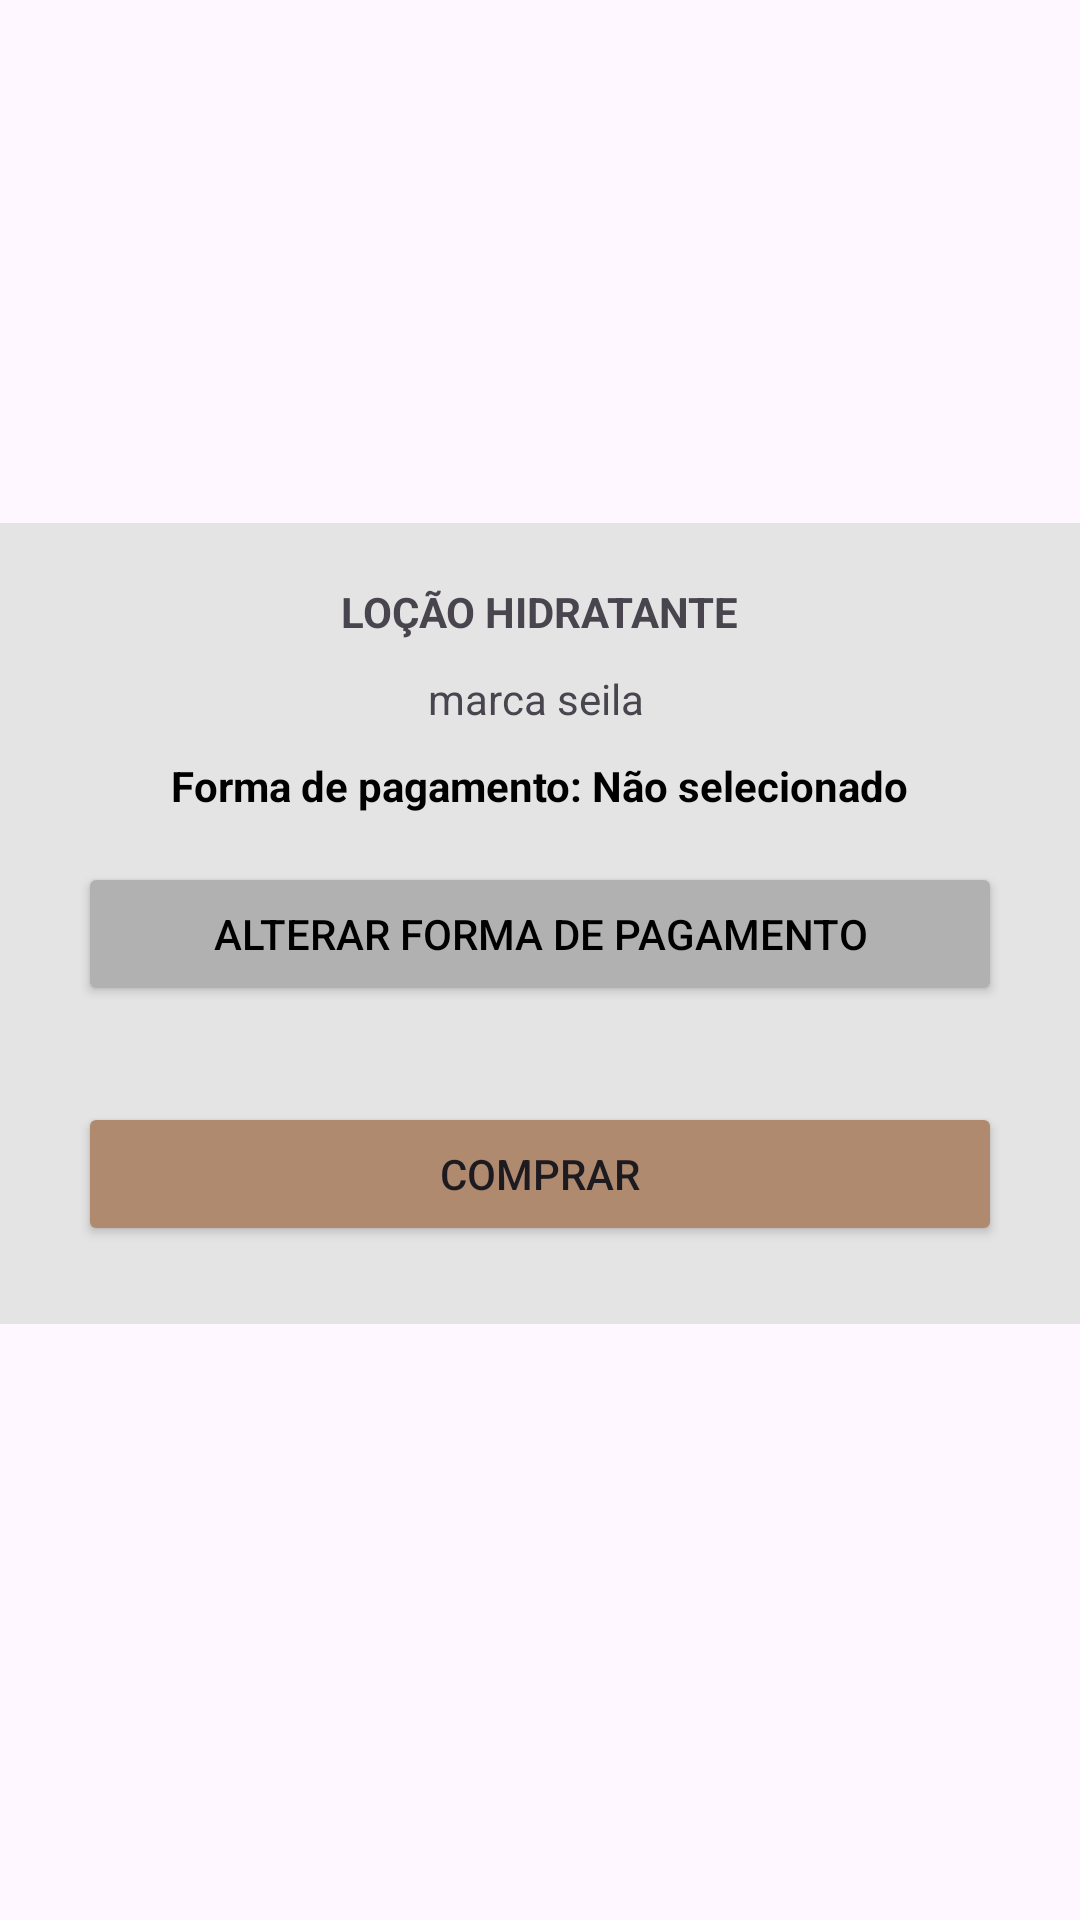

This screen was rendered from an Android layout file. Write that file and the resources it references.
<!-- AndroidManifest.xml: application theme Theme.AppManual -->
<!-- res/layout/activity_item_historico.xml -->
<?xml version="1.0" encoding="utf-8"?>
<LinearLayout
    xmlns:android="http://schemas.android.com/apk/res/android"
    xmlns:app="http://schemas.android.com/apk/res-auto"
    xmlns:tools="http://schemas.android.com/tools"
    android:id="@+id/main"
    android:layout_width="match_parent"
    android:layout_height="match_parent"
    tools:context=".itemHistorico">

    <LinearLayout
        android:layout_width="match_parent"
        android:layout_height="wrap_content"
        android:orientation="vertical"
        android:padding="10dp"
        android:background="#E4E4E4"
        android:layout_gravity="center"
        android:layout_marginBottom="12dp"
        android:gravity="center_horizontal">

        <ImageView
            android:layout_width="wrap_content"
            android:layout_height="wrap_content"
            android:src="@mipmap/creme_rosto_1"
            android:layout_marginBottom="10dp"/>

        <TextView
            android:layout_width="wrap_content"
            android:layout_height="wrap_content"
            android:text="LOÇÃO HIDRATANTE"
            android:layout_marginBottom="10dp"
            android:textStyle="bold"
            />
        <TextView
            android:layout_width="wrap_content"
            android:layout_height="wrap_content"
            android:layout_gravity="center"
            android:gravity="center"
            android:layout_marginBottom="10dp"
            android:text="marca seila " />
        <TextView
            android:layout_width="wrap_content"
            android:layout_height="wrap_content"
            android:textColor="#000"
            android:textStyle="bold"
            android:text="Forma de pagamento: Não selecionado" />

        <Button
            android:layout_width="match_parent"
            android:layout_height="wrap_content"
            android:layout_margin="16dp"
            android:text="Alterar forma de pagamento"
            android:backgroundTint="#FEB1B1B1"
            android:textColor="#000"
            app:cornerRadius="10dp" />

        <Button
            android:id="@+id/btnComprar"
            android:layout_width="match_parent"
            android:layout_height="wrap_content"
            android:layout_margin="16dp"
            android:text="Comprar"
            android:backgroundTint="#FEAF8A6E"
            app:cornerRadius="10dp" />

    </LinearLayout>


</LinearLayout>
<!-- resources referenced by this layout -->
<resources>
  <!-- mipmap creme_rosto_1 (mipmap-anydpi-v26) -->
  <?xml version="1.0" encoding="utf-8"?>
  <adaptive-icon xmlns:android="http://schemas.android.com/apk/res/android">
      <background android:drawable="@color/creme_rosto_1_background"/>
      <foreground android:drawable="@mipmap/creme_rosto_1_foreground"/>
  </adaptive-icon>
  <style name="Theme.AppManual" parent="Base.Theme.AppManual" />
  <color name="creme_rosto_1_background">#FFFFFF</color>
  <style name="Base.Theme.AppManual" parent="Theme.Material3.DayNight.NoActionBar">
          
          
      </style>
</resources>
